3-way image classification set "dataset" from GitHub (falltdev0-create/trusted-market-hub); label vocabulary: excellent, good, poor.

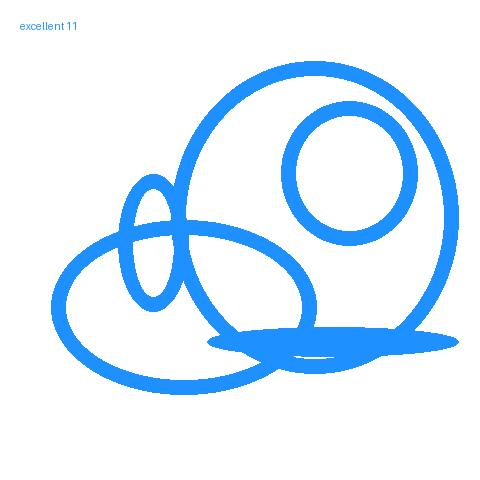
Label: excellent

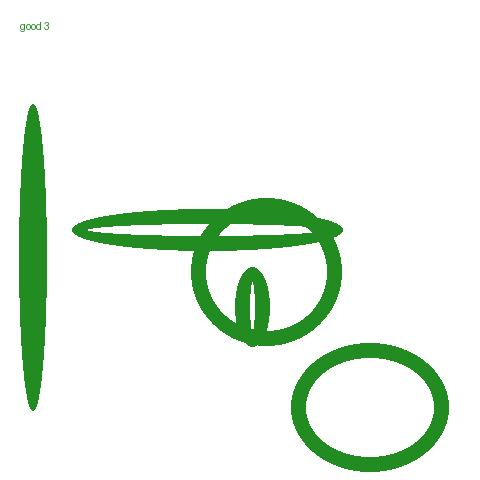
Label: good

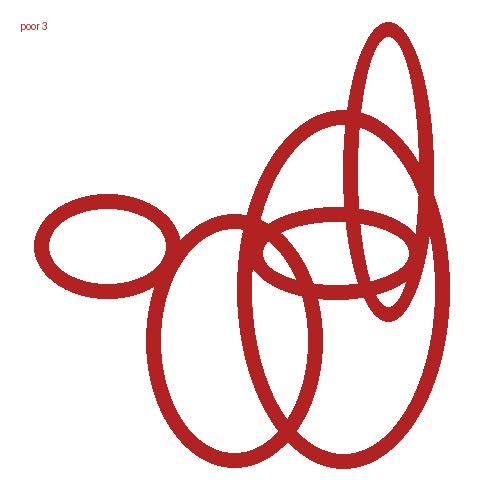
Label: poor

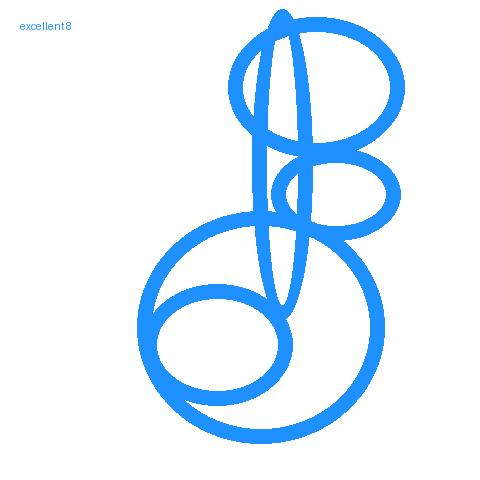
Label: excellent

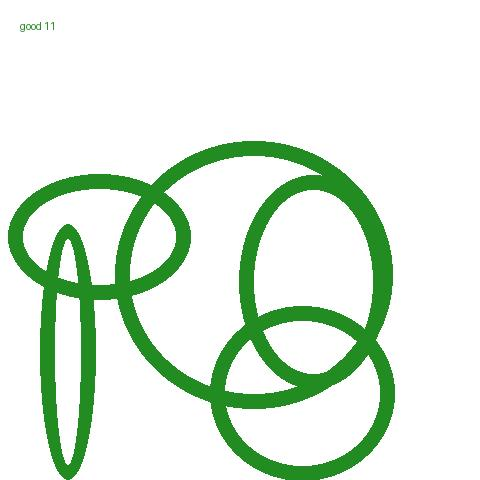
Label: good

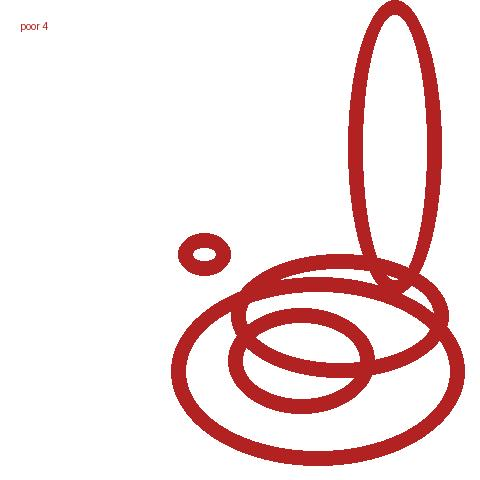
Label: poor
